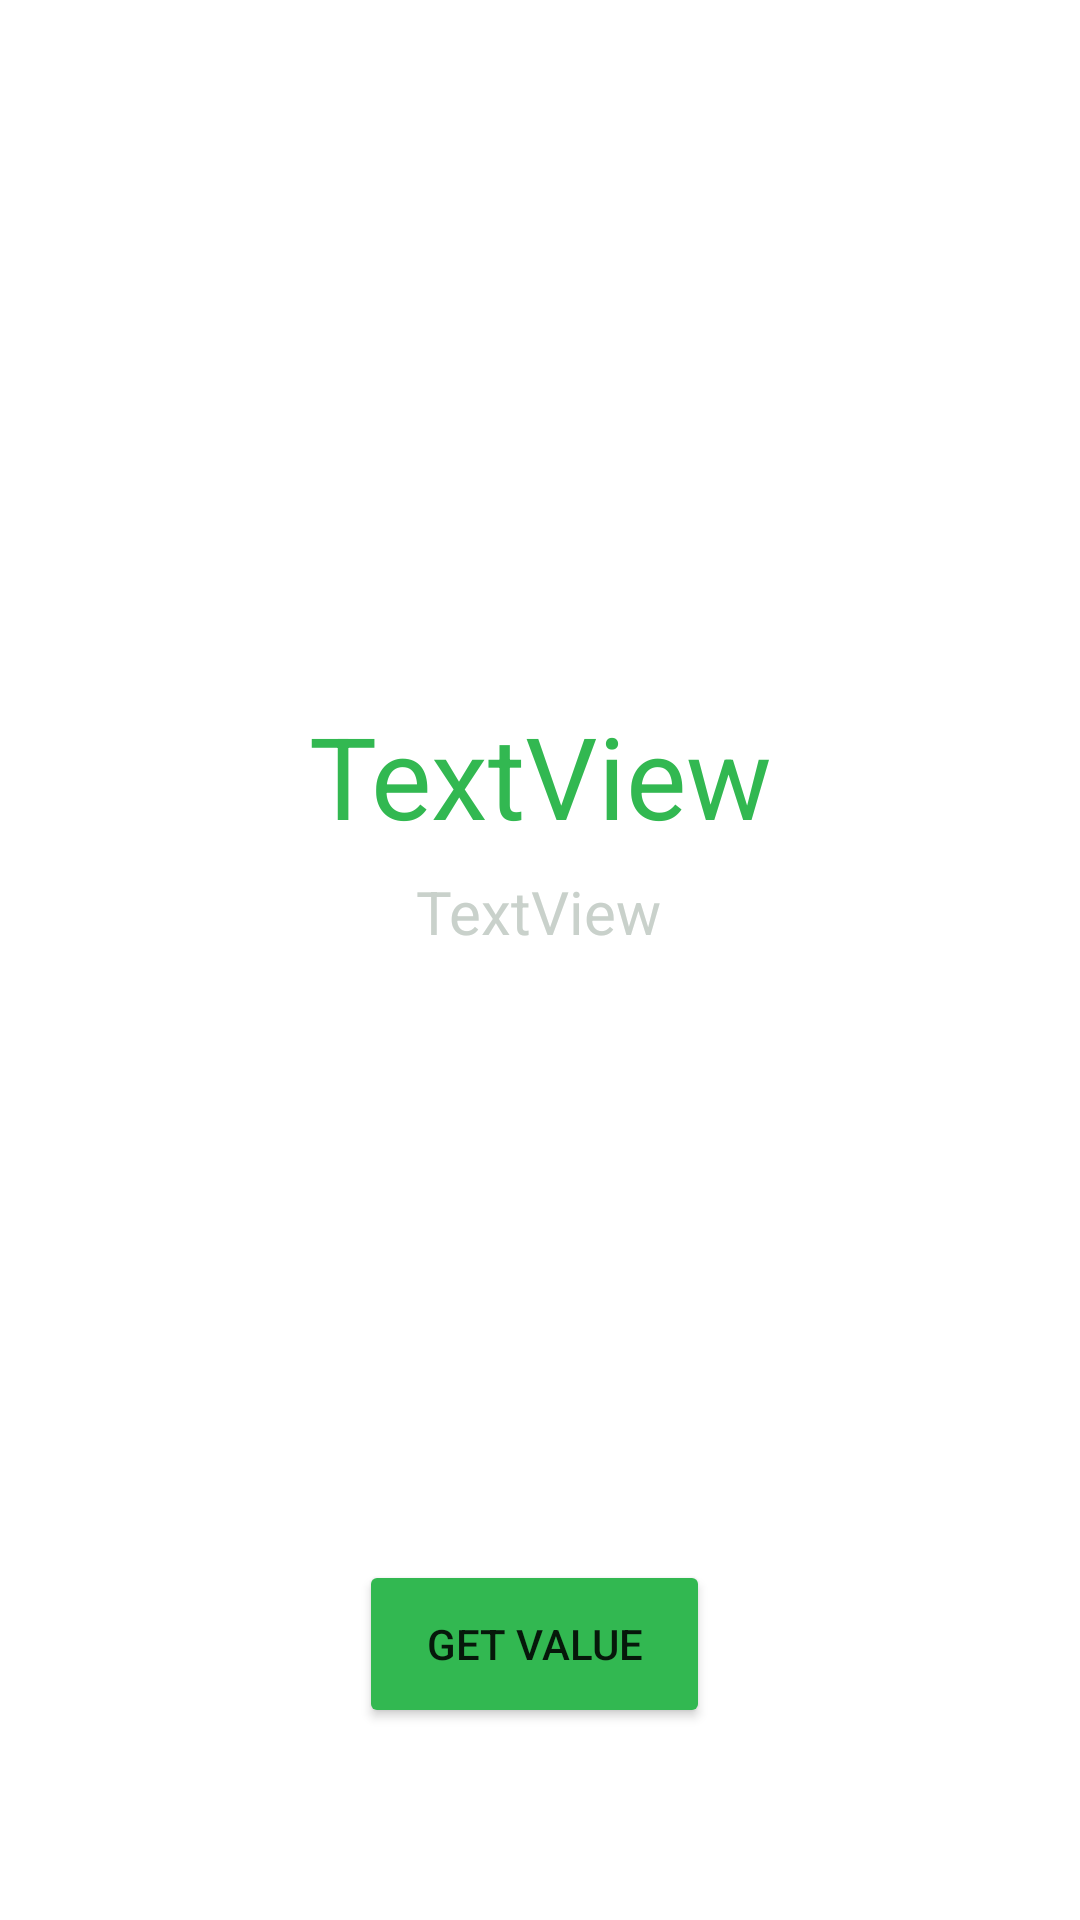

Here is an Android app screen rendered from its layout file. Give the layout XML and the strings, colors and styles it references.
<!-- AndroidManifest.xml: application theme Theme.FinalWebSocketTest -->
<!-- res/layout/fragment_first.xml -->
<?xml version="1.0" encoding="utf-8"?>
<androidx.constraintlayout.widget.ConstraintLayout xmlns:android="http://schemas.android.com/apk/res/android"
    xmlns:app="http://schemas.android.com/apk/res-auto"
    xmlns:tools="http://schemas.android.com/tools"
    android:layout_width="match_parent"
    android:layout_height="match_parent"
    android:tag="@+id/fragmentID"
    tools:context=".FirstFragment">


    <TextView
        android:id="@+id/textview_value"
        android:layout_width="163dp"
        android:layout_height="64dp"
        android:gravity="center"
        android:text="TextView"
        android:textColor="#32b851"
        android:textSize="38sp"
        app:layout_constraintBottom_toTopOf="@id/button_first"
        app:layout_constraintEnd_toEndOf="parent"
        app:layout_constraintStart_toStartOf="parent"
        app:layout_constraintTop_toTopOf="parent"
        app:layout_constraintVertical_bias="0.496" />

    <Button
        android:id="@+id/button_first"
        android:layout_width="117dp"
        android:layout_height="56dp"
        android:layout_marginTop="520dp"
        android:backgroundTint="@color/toolbarGreen"
        android:text="Get value"
        app:layout_constraintEnd_toEndOf="parent"
        app:layout_constraintHorizontal_bias="0.493"
        app:layout_constraintStart_toStartOf="parent"
        app:layout_constraintTop_toTopOf="parent" />

    <TextView
        android:id="@+id/timeTextView"
        android:layout_width="wrap_content"
        android:layout_height="wrap_content"
        android:gravity="center"
        android:text="TextView"
        android:textColor="@color/backgroundText"
        android:textSize="20sp"
        app:layout_constraintEnd_toEndOf="parent"
        app:layout_constraintHorizontal_bias="0.498"
        app:layout_constraintStart_toStartOf="parent"
        app:layout_constraintTop_toBottomOf="@+id/textview_value"
        app:layout_constraintVertical_bias="0.0" />


</androidx.constraintlayout.widget.ConstraintLayout>
<!-- resources referenced by this layout -->
<resources>
  <color name="backgroundText">#c9d1cb</color>
  <color name="toolbarGreen">#32B851</color>
  <style name="Theme.FinalWebSocketTest" parent="Theme.MaterialComponents.DayNight.DarkActionBar">
          
          <item name="colorPrimary">@color/purple_500</item>
          <item name="colorPrimaryVariant">@color/purple_700</item>
          <item name="colorOnPrimary">@color/white</item>
          
          <item name="colorSecondary">@color/teal_200</item>
          <item name="colorSecondaryVariant">@color/teal_700</item>
          <item name="colorOnSecondary">@color/black</item>
          
          <item name="android:statusBarColor" tools:targetApi="l">?attr/colorPrimaryVariant</item>
          
      </style>
  <color name="purple_500">#FF6200EE</color>
  <color name="purple_700">#FF3700B3</color>
  <color name="white">#FFFFFFFF</color>
  <color name="teal_200">#32B851</color>
  <color name="teal_700">#FF018786</color>
  <color name="black">#FF000000</color>
</resources>
